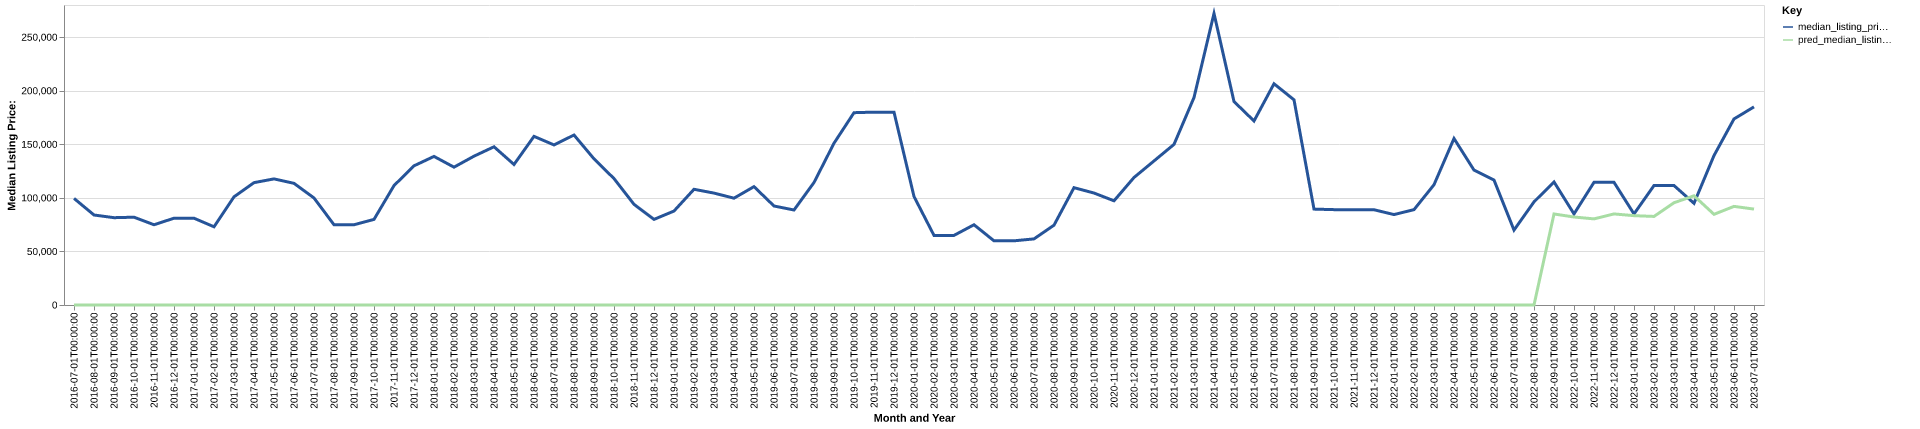

The data file committed next to this chart (first rows):
date, time_idx, median_listing_price, thirty_year_interest_rate_five, month, county_name, active_listing_count, median_days_on_market, pred_median_listing_price, month_year
2016-07-01, 0, 99500, 3.72, 7, pierce, nd, 10.0, 92.0, 0, Jul-2016
2016-08-01, 1, 84000, 3.73, 8, pierce, nd, 14.0, 74.0, 0, Aug-2016
2016-09-01, 2, 81500, 3.66, 9, pierce, nd, 15.0, 84.0, 0, Sep-2016
2016-10-01, 3, 81950, 3.64, 10, pierce, nd, 10.0, 106.0, 0, Oct-2016
2016-11-01, 4, 74900, 3.66, 11, pierce, nd, 9.0, 119.0, 0, Nov-2016
2016-12-01, 5, 81000, 3.48, 12, pierce, nd, 6.0, 150.0, 0, Dec-2016
2017-01-01, 6, 81000, 3.45, 1, pierce, nd, 6.0, 182.0, 0, Jan-2017
2017-02-01, 7, 73000, 3.5, 2, pierce, nd, 7.0, 200.0, 0, Feb-2017
2017-03-01, 8, 100950, 3.52, 3, pierce, nd, 8.0, 152.0, 0, Mar-2017
2017-04-01, 9, 114200, 4.03, 4, pierce, nd, 12.0, 48.0, 0, Apr-2017
2017-05-01, 10, 117700, 4.32, 5, pierce, nd, 12.0, 56.0, 0, May-2017
2017-06-01, 11, 113550, 4.2, 6, pierce, nd, 10.0, 64.0, 0, Jun-2017
2017-07-01, 12, 99900, 4.19, 7, pierce, nd, 7.0, 66.0, 0, Jul-2017
2017-08-01, 13, 74900, 4.3, 8, pierce, nd, 9.0, 29.0, 0, Aug-2017
2017-09-01, 14, 74900, 4.1, 9, pierce, nd, 8.0, 60.0, 0, Sep-2017
2017-10-01, 15, 79900, 4.05, 10, pierce, nd, 9.0, 92.0, 0, Oct-2017
2017-11-01, 16, 111450, 3.94, 11, pierce, nd, 10.0, 114.0, 0, Nov-2017
2017-12-01, 17, 129900, 4.03, 12, pierce, nd, 9.0, 142.0, 0, Dec-2017
2018-01-01, 18, 138675, 3.93, 1, pierce, nd, 9.0, 149.0, 0, Jan-2018
2018-02-01, 19, 128650, 3.83, 2, pierce, nd, 9.0, 70.0, 0, Feb-2018
2018-03-01, 20, 138900, 3.94, 3, pierce, nd, 13.0, 38.0, 0, Mar-2018
2018-04-01, 21, 147675, 3.95, 4, pierce, nd, 14.0, 61.0, 0, Apr-2018
2018-05-01, 22, 131150, 3.99, 5, pierce, nd, 6.0, 110.0, 0, May-2018
2018-06-01, 23, 157400, 4.15, 6, pierce, nd, 14.0, 97.0, 0, Jun-2018
2018-07-01, 24, 149400, 4.4, 7, pierce, nd, 17.0, 48.0, 0, Jul-2018
2018-08-01, 25, 158650, 4.46, 8, pierce, nd, 15.0, 63.0, 0, Aug-2018
2018-09-01, 26, 136400, 4.58, 9, pierce, nd, 14.0, 82.0, 0, Sep-2018
2018-10-01, 27, 118000, 4.66, 10, pierce, nd, 12.0, 93.0, 0, Oct-2018
2018-11-01, 28, 93950, 4.62, 11, pierce, nd, 10.0, 89.0, 0, Nov-2018
2018-12-01, 29, 79900, 4.54, 12, pierce, nd, 11.0, 116.0, 0, Dec-2018
2019-01-01, 30, 87700, 4.6, 1, pierce, nd, 10.0, 144.0, 0, Jan-2019
2019-02-01, 31, 108000, 4.72, 2, pierce, nd, 11.0, 166.0, 0, Feb-2019
2019-03-01, 32, 104443, 4.9, 3, pierce, nd, 12.0, 197.0, 0, Mar-2019
2019-04-01, 33, 99700, 4.94, 4, pierce, nd, 13.0, 222.0, 0, Apr-2019
2019-05-01, 34, 110475, 4.75, 5, pierce, nd, 13.0, 122.0, 0, May-2019
2019-06-01, 35, 92400, 4.51, 6, pierce, nd, 11.0, 73.0, 0, Jun-2019
2019-07-01, 36, 88650, 4.41, 7, pierce, nd, 14.0, 52.0, 0, Jul-2019
2019-08-01, 37, 114336, 4.41, 8, pierce, nd, 14.0, 65.0, 0, Aug-2019
2019-09-01, 38, 150991, 4.2, 9, pierce, nd, 13.0, 77.0, 0, Sep-2019
2019-10-01, 39, 179500, 4.14, 10, pierce, nd, 12.0, 90.0, 0, Oct-2019
2019-11-01, 40, 180000, 3.84, 11, pierce, nd, 11.0, 121.0, 0, Nov-2019
2019-12-01, 41, 180000, 3.81, 12, pierce, nd, 11.0, 153.0, 0, Dec-2019
2020-01-01, 42, 101250, 3.75, 1, pierce, nd, 11.0, 143.0, 0, Jan-2020
2020-02-01, 43, 64950, 3.73, 2, pierce, nd, 10.0, 126.0, 0, Feb-2020
2020-03-01, 44, 64975, 3.78, 3, pierce, nd, 9.0, 91.0, 0, Mar-2020
2020-04-01, 45, 74900, 3.75, 4, pierce, nd, 9.0, 107.0, 0, Apr-2020
2020-05-01, 46, 59900, 3.74, 5, pierce, nd, 9.0, 87.0, 0, May-2020
2020-06-01, 47, 59900, 3.72, 6, pierce, nd, 7.0, 170.0, 0, Jun-2020
2020-07-01, 48, 61700, 3.49, 7, pierce, nd, 8.0, 169.0, 0, Jul-2020
2020-08-01, 49, 74500, 3.65, 8, pierce, nd, 6.0, 179.0, 0, Aug-2020
2020-09-01, 50, 109500, 3.33, 9, pierce, nd, 6.0, 197.0, 0, Sep-2020
2020-10-01, 51, 104500, 3.28, 10, pierce, nd, 6.0, 75.0, 0, Oct-2020
2020-11-01, 52, 97250, 3.21, 11, pierce, nd, 8.0, 64.0, 0, Nov-2020
2020-12-01, 53, 119000, 3.07, 12, pierce, nd, 7.0, 91.0, 0, Dec-2020
2021-01-01, 54, 134450, 2.99, 1, pierce, nd, 6.0, 88.0, 0, Jan-2021
2021-02-01, 55, 149900, 2.93, 2, pierce, nd, 7.0, 99.0, 0, Feb-2021
2021-03-01, 56, 193625, 2.88, 3, pierce, nd, 3.0, 155.0, 0, Mar-2021
2021-04-01, 57, 272100, 2.84, 4, pierce, nd, 6.0, 42.0, 0, Apr-2021
2021-05-01, 58, 189900, 2.71, 5, pierce, nd, 9.0, 29.0, 0, May-2021
2021-06-01, 59, 171750, 2.79, 6, pierce, nd, 11.0, 33.0, 0, Jun-2021
... 25 more rows
